Photos from the image-classification dataset "splits" in the GitHub repository meetarora19/LiverAI. Its 2 classes are: normal, tumor.

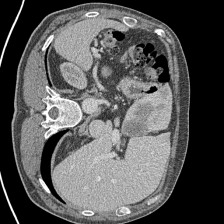
Label: tumor

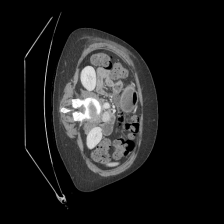
Label: normal

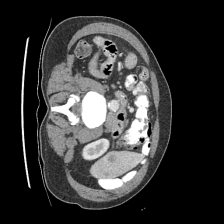
Label: tumor

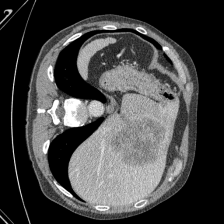
Label: tumor

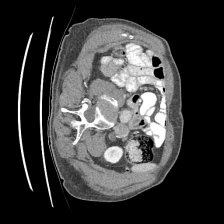
Label: normal

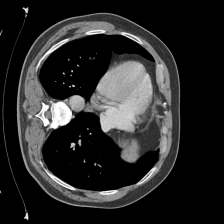
Label: normal
